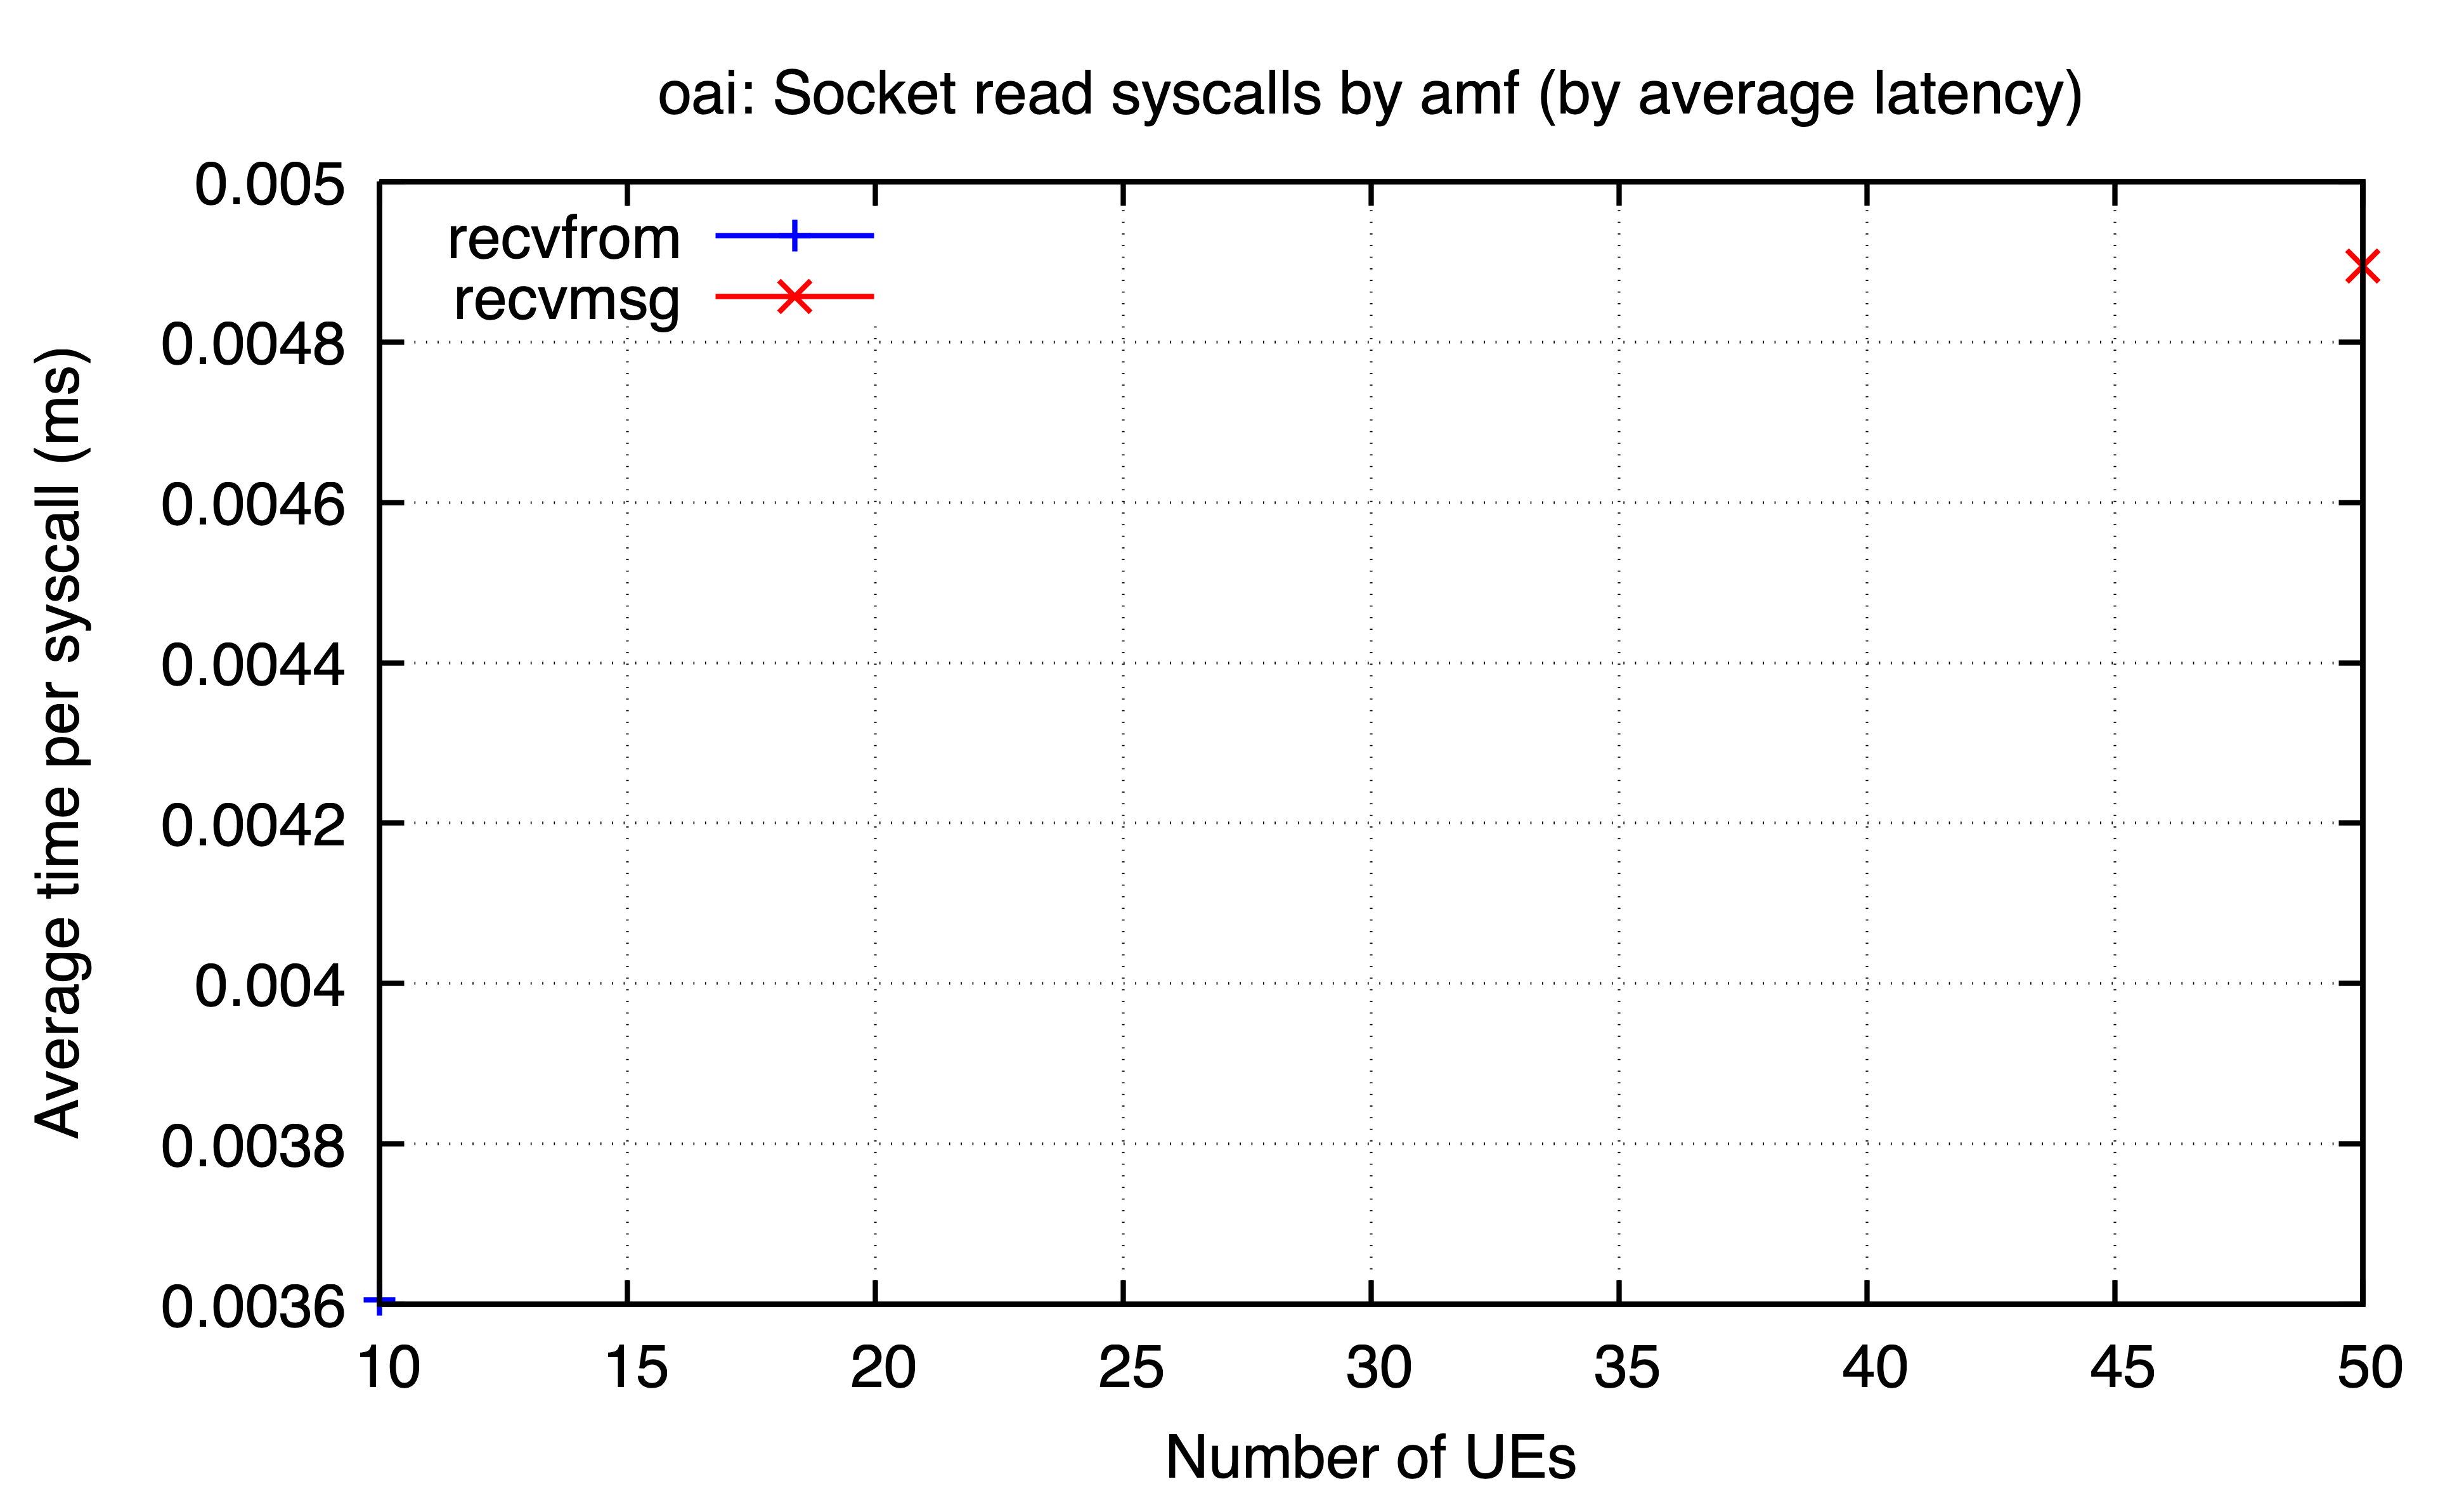

Source data for this figure (header and first rows):
ues, recvfrom, recvmsg
10, 0.003606, 
50, , 0.004895
